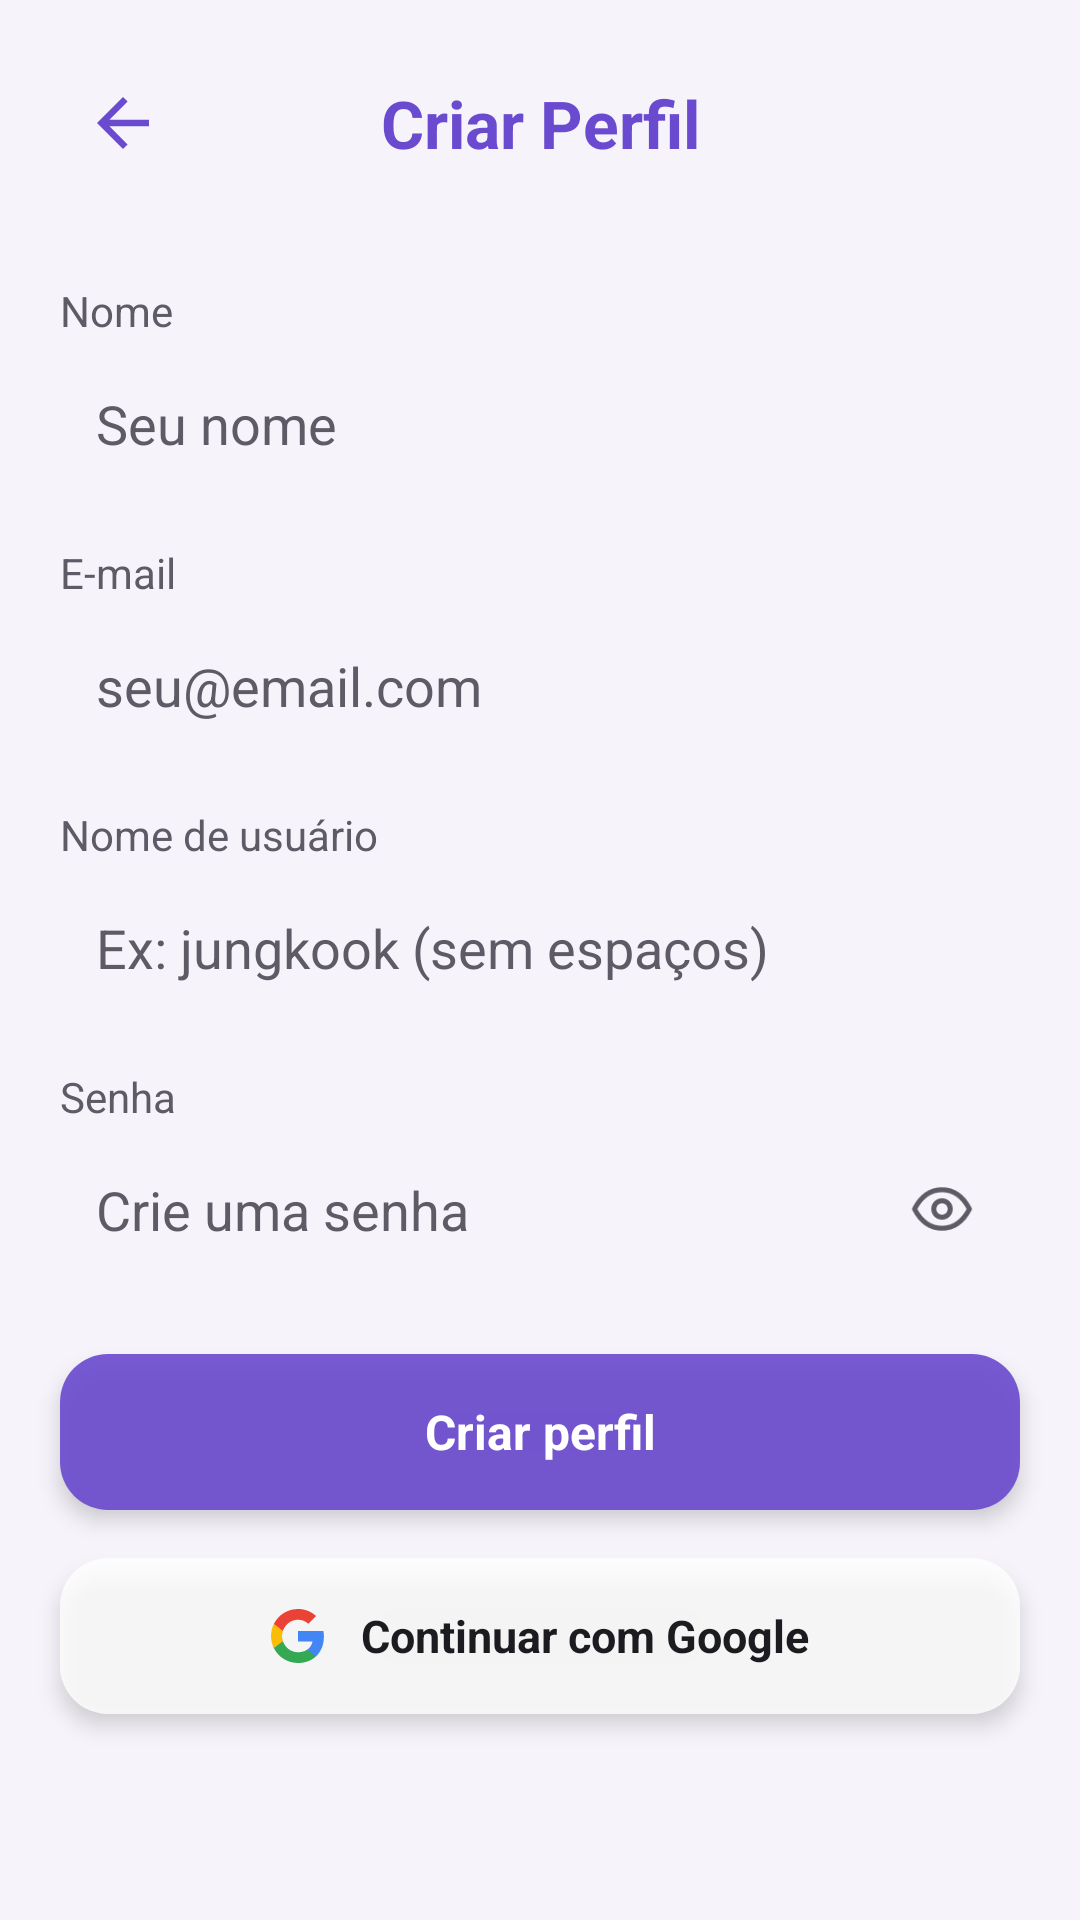

The Android layout XML behind this screen, and the referenced resources:
<!-- AndroidManifest.xml: activity theme Theme.MeetBeat -->
<!-- res/layout/activity_cadastro.xml -->
<?xml version="1.0" encoding="utf-8"?>
<ScrollView xmlns:android="http://schemas.android.com/apk/res/android"
    xmlns:app="http://schemas.android.com/apk/res-auto"
    android:layout_width="match_parent"
    android:layout_height="match_parent"
    android:background="@color/purple_light">

    <LinearLayout
        android:layout_width="match_parent"
        android:layout_height="wrap_content"
        android:orientation="vertical"
        android:clipChildren="false"
        android:clipToPadding="false"
        android:padding="20dp">

        <LinearLayout
            android:layout_width="match_parent"
            android:layout_height="wrap_content"
            android:orientation="horizontal"
            android:gravity="center_vertical"
            android:paddingBottom="16dp">

            <ImageView
                android:id="@+id/btnVoltarCadastro"
                android:layout_width="42dp"
                android:layout_height="42dp"
                android:src="@drawable/ic_back"
                android:padding="8dp"
                android:clickable="true"
                android:focusable="true" />

            <TextView
                android:layout_width="0dp"
                android:layout_height="wrap_content"
                android:layout_weight="1"
                android:text="Criar Perfil"
                android:textColor="@color/purple_primary"
                android:textSize="22sp"
                android:textStyle="bold"
                android:gravity="center" />

            <View
                android:layout_width="42dp"
                android:layout_height="1dp" />

        </LinearLayout>

        
        <TextView
            android:layout_width="wrap_content"
            android:layout_height="wrap_content"
            android:layout_marginTop="16dp"
            android:text="Nome"
            android:textColor="@color/text_gray"
            android:textSize="14sp" />

        <EditText
            android:id="@+id/editNome"
            android:layout_width="match_parent"
            android:layout_height="wrap_content"
            android:background="@drawable/bg_input_field"
            android:elevation="2dp"
            android:textColor="@color/text_dark"
            android:textColorHint="@color/text_gray"
            android:padding="12dp"
            android:layout_marginTop="4dp"
            android:hint="Seu nome"
            android:maxLength="80" />

        
        <TextView
            android:layout_width="wrap_content"
            android:layout_height="wrap_content"
            android:layout_marginTop="16dp"
            android:text="E-mail"
            android:textColor="@color/text_gray"
            android:textSize="14sp" />

        <EditText
            android:id="@+id/editEmailCadastro"
            android:layout_width="match_parent"
            android:layout_height="wrap_content"
            android:background="@drawable/bg_input_field"
            android:elevation="2dp"
            android:textColor="@color/text_dark"
            android:textColorHint="@color/text_gray"
            android:padding="12dp"
            android:layout_marginTop="4dp"
            android:hint="seu@email.com"
            android:inputType="textEmailAddress"
            android:maxLength="254" />

        
        <TextView
            android:layout_width="wrap_content"
            android:layout_height="wrap_content"
            android:layout_marginTop="16dp"
            android:text="Nome de usuário"
            android:textColor="@color/text_gray"
            android:textSize="14sp" />

        <EditText
            android:id="@+id/editUsername"
            android:layout_width="match_parent"
            android:layout_height="wrap_content"
            android:background="@drawable/bg_input_field"
            android:elevation="2dp"
            android:textColor="@color/text_dark"
            android:textColorHint="@color/text_gray"
            android:padding="12dp"
            android:layout_marginTop="4dp"
            android:hint="Ex: jungkook (sem espaços)"
            android:maxLength="30"
            android:inputType="textVisiblePassword|textNoSuggestions" />

        
        <TextView
            android:layout_width="wrap_content"
            android:layout_height="wrap_content"
            android:layout_marginTop="16dp"
            android:text="Senha"
            android:textColor="@color/text_gray"
            android:textSize="14sp" />

        <FrameLayout
            android:layout_width="match_parent"
            android:layout_height="wrap_content"
            android:layout_marginTop="4dp">

            <EditText
                android:id="@+id/editSenhaCadastro"
                android:layout_width="match_parent"
                android:layout_height="wrap_content"
                android:background="@drawable/bg_input_field"
                android:elevation="2dp"
                android:textColor="@color/text_dark"
                android:textColorHint="@color/text_gray"
                android:hint="Crie uma senha"
                android:inputType="textPassword"
                android:maxLength="72"
                android:paddingStart="12dp"
                android:paddingTop="12dp"
                android:paddingBottom="12dp"
                android:paddingEnd="48dp" />

            <ImageView
                android:id="@+id/btnMostrarSenhaCadastro"
                android:layout_width="44dp"
                android:layout_height="44dp"
                android:layout_gravity="end|center_vertical"
                android:layout_marginEnd="4dp"
                android:padding="11dp"
                android:elevation="3dp"
                android:background="?attr/selectableItemBackgroundBorderless"
                android:clickable="true"
                android:focusable="true"
                android:contentDescription="Mostrar senha"
                android:src="@drawable/ic_olho"
                app:tint="@color/text_gray" />

        </FrameLayout>

        
        <TextView
            android:id="@+id/btnSalvarCadastro"
            android:layout_width="match_parent"
            android:layout_height="52dp"
            android:layout_marginTop="24dp"
            android:background="@drawable/bg_button_accept"
            android:elevation="4dp"
            android:gravity="center"
            android:text="Criar perfil"
            android:textColor="@color/vidro_conteudo_claro"
            android:textStyle="bold"
            android:textSize="16sp"
            android:clickable="true"
            android:focusable="true" />

        <LinearLayout
            android:id="@+id/btnCadastroGoogle"
            android:layout_width="match_parent"
            android:layout_height="52dp"
            android:layout_marginTop="16dp"
            android:background="@drawable/bg_button_google"
            android:elevation="4dp"
            android:orientation="horizontal"
            android:gravity="center"
            android:clickable="true"
            android:focusable="true">

            <ImageView
                android:layout_width="18dp"
                android:layout_height="18dp"
                android:src="@drawable/ic_google_logo" />

            <TextView
                android:layout_width="wrap_content"
                android:layout_height="wrap_content"
                android:layout_marginStart="12dp"
                android:text="Continuar com Google"
                android:textColor="@color/text_dark"
                android:textStyle="bold"
                android:textSize="15sp" />

        </LinearLayout>

    </LinearLayout>

</ScrollView>
<!-- resources referenced by this layout -->
<resources>
  <color name="purple_light">#F6F4FA</color>
  <color name="purple_primary">#6A4ACF</color>
  <color name="text_dark">#1C1B1F</color>
  <color name="text_gray">#5E5A66</color>
  <color name="vidro_conteudo_claro">#FFFFFFFF</color>
  <!-- drawable bg_button_accept (drawable) -->
  <?xml version="1.0" encoding="utf-8"?>
  <shape xmlns:android="http://schemas.android.com/apk/res/android"
      android:shape="rectangle">
      <solid android:color="@color/vidro_fundo_intenso" />
      <corners android:radius="16dp" />
  </shape>
  <!-- drawable bg_button_google (drawable) -->
  <?xml version="1.0" encoding="utf-8"?>
  <shape xmlns:android="http://schemas.android.com/apk/res/android"
      android:shape="rectangle">
      <solid android:color="@color/vidro_fundo" />
      <corners android:radius="16dp" />
  </shape>
  <!-- drawable ic_back (drawable) -->
  <vector xmlns:android="http://schemas.android.com/apk/res/android"
      android:width="24dp"
      android:height="24dp"
      android:viewportWidth="24"
      android:viewportHeight="24">
    <path
        android:fillColor="@color/purple_primary"
        android:pathData="M20,11H7.83l5.59,-5.59L12,4l-8,8 8,8 1.41,-1.41L7.83,13H20v-2z"/>
  </vector>
  <!-- drawable ic_google_logo (drawable) -->
  <?xml version="1.0" encoding="utf-8"?>
  <vector xmlns:android="http://schemas.android.com/apk/res/android"
      android:width="18dp"
      android:height="18dp"
      android:viewportWidth="18"
      android:viewportHeight="18">
      <path
          android:fillColor="#4285F4"
          android:pathData="M17.64,9.2045c0,-0.6382 -0.0573,-1.2518 -0.1646,-1.8409H9v3.4818h4.8436c-0.2086,1.125 -0.8427,2.0782 -1.7964,2.7159v2.2582h2.9082c1.7018,-1.5673 2.6836,-3.8741 2.6836,-6.615z" />
      <path
          android:fillColor="#34A853"
          android:pathData="M9,18c2.43,0 4.4673,-0.8059 5.9564,-2.1818l-2.9082,-2.2582c-0.8059,0.54 -1.8373,0.8591 -3.0482,0.8591 -2.3441,0 -4.3282,-1.5832 -5.0364,-3.7091H0.9573v2.3318C2.4382,15.9832 5.4818,18 9,18z" />
      <path
          android:fillColor="#FBBC05"
          android:pathData="M3.9636,10.71c-0.18,-0.54 -0.2809,-1.1168 -0.2809,-1.71s0.1009,-1.17 0.2809,-1.71V4.9582H0.9573C0.3477,6.1732 0,7.5477 0,9s0.3477,2.8268 0.9573,4.0418z" />
      <path
          android:fillColor="#EA4335"
          android:pathData="M9,3.5795c1.3214,0 2.5077,0.4541 3.4405,1.3459l2.5818,-2.5818C13.4632,0.8918 11.4259,0 9,0 5.4818,0 2.4382,2.0168 0.9573,4.9582L3.9636,7.29C4.6718,5.1641 6.6559,3.5795 9,3.5795z" />
  </vector>
  <!-- drawable ic_olho (drawable) -->
  <vector xmlns:android="http://schemas.android.com/apk/res/android"
      android:width="24dp"
      android:height="24dp"
      android:viewportWidth="24"
      android:viewportHeight="24">
    <path
        android:pathData="M2,12C4.5,7.2 8,5 12,5C16,5 19.5,7.2 22,12C19.5,16.8 16,19 12,19C8,19 4.5,16.8 2,12Z"
        android:fillColor="#00000000"
        android:strokeColor="#7A7685"
        android:strokeWidth="1.8"
        android:strokeLineCap="round"
        android:strokeLineJoin="round"/>
    <path
        android:pathData="M9,12a3,3 0 1,0 6,0a3,3 0 1,0 -6,0"
        android:fillColor="#00000000"
        android:strokeColor="#7A7685"
        android:strokeWidth="1.8"
        android:strokeLineCap="round"
        android:strokeLineJoin="round"/>
  </vector>
  <style name="Theme.MeetBeat" parent="Base.Theme.MeetBeat" />
  <color name="vidro_fundo_intenso">#E66A4ACF</color>
  <color name="vidro_fundo">#CCFFFFFF</color>
  <style name="Base.Theme.MeetBeat" parent="Theme.Material3.DayNight.NoActionBar">
          
          
      </style>
</resources>
